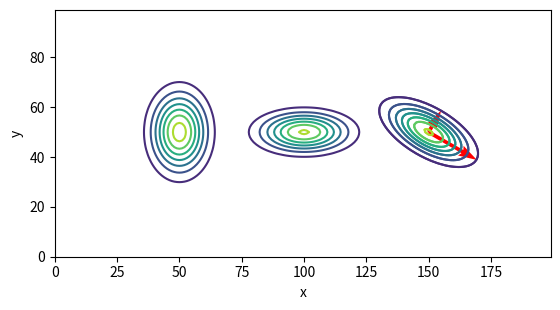

Write Python code to recreate this figure.
import matplotlib.pyplot as plt
import numpy as np
from scipy.stats import multivariate_normal
import math

x, y = np.mgrid[0:200, 0:100]

def multi_gauss(rec_mean, rec_cov):
    z = np.zeros((200, 100))
    for i in range(200):
        for j in range(100):
            z[i][j] = multivariate_normal.pdf([x[i][j], y[i][j]], mean=rec_mean, cov=rec_cov)
    return z
    
plt.contour(x, y, multi_gauss([50, 50], [[50, 0],[0, 100]]))
plt.contour(x, y, multi_gauss([100, 50], [[125, 0],[0, 25]]))
plt.contour(x, y, multi_gauss([150, 50], [[100, -25*math.sqrt(3)],[-25*math.sqrt(3), 50]]))

plt.gca().set_aspect('equal')
plt.gca().set_xlabel('x')
plt.gca().set_ylabel('y')
plt.show()

tmp = np.array([[100, -25*math.sqrt(3)],[-25*math.sqrt(3), 50]])
eig_vals, eig_vec = np.linalg.eig(tmp)

print('eig_vals:',eig_vals)
print('eig_vec:',eig_vec)
print('固有ベクトル1',eig_vec[:,0])
print('固有ベクトル2',eig_vec[:,1])

plt.contour(x, y, multi_gauss([150, 50], [[100, -25*math.sqrt(3)],[-25*math.sqrt(3), 50]]))

v = 2*math.sqrt(eig_vals[0])*eig_vec[:,0]
plt.quiver(150,50,v[0],v[1],color='red',angles='xy',scale_units='xy',scale=1)

v = 2*math.sqrt(eig_vals[1])*eig_vec[:,1]
plt.quiver(150,50,v[0],v[1],color='red',angles='xy',scale_units='xy',scale=1)

plt.gca().set_aspect('equal')
plt.show()

V = eig_vec
L = np.diag(eig_vals)

print('分解したものを計算:\n',V@L@np.linalg.inv(V))
print('元の共分散行列:\n',tmp)